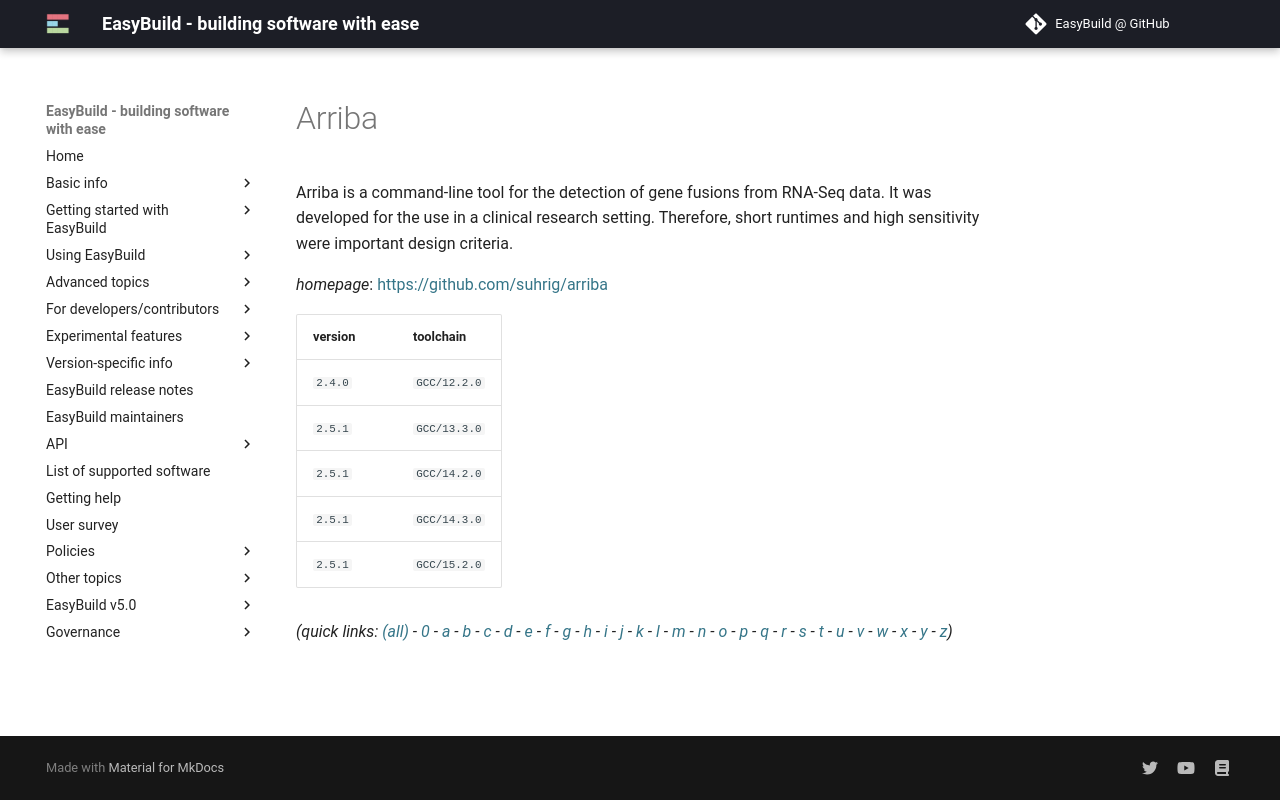

repository: easybuilders/easybuild-docs · page: version-specific/supported-software/a/Arriba/index.html · generator: mkdocs

---
search:
  boost: 0.5
---
# Arriba

Arriba is a command-line tool for the detection of gene fusions from RNA-Seq data.  It was developed for the use in a clinical research setting. Therefore, short runtimes and high  sensitivity were important design criteria.

*homepage*: <https://github.com/suhrig/arriba>

version | toolchain
--------|----------
``2.4.0`` | ``GCC/12.2.0``
``2.5.1`` | ``GCC/14.3.0``


*(quick links: [(all)](../index.md) - [0](../0/index.md) - [a](../a/index.md) - [b](../b/index.md) - [c](../c/index.md) - [d](../d/index.md) - [e](../e/index.md) - [f](../f/index.md) - [g](../g/index.md) - [h](../h/index.md) - [i](../i/index.md) - [j](../j/index.md) - [k](../k/index.md) - [l](../l/index.md) - [m](../m/index.md) - [n](../n/index.md) - [o](../o/index.md) - [p](../p/index.md) - [q](../q/index.md) - [r](../r/index.md) - [s](../s/index.md) - [t](../t/index.md) - [u](../u/index.md) - [v](../v/index.md) - [w](../w/index.md) - [x](../x/index.md) - [y](../y/index.md) - [z](../z/index.md))*
